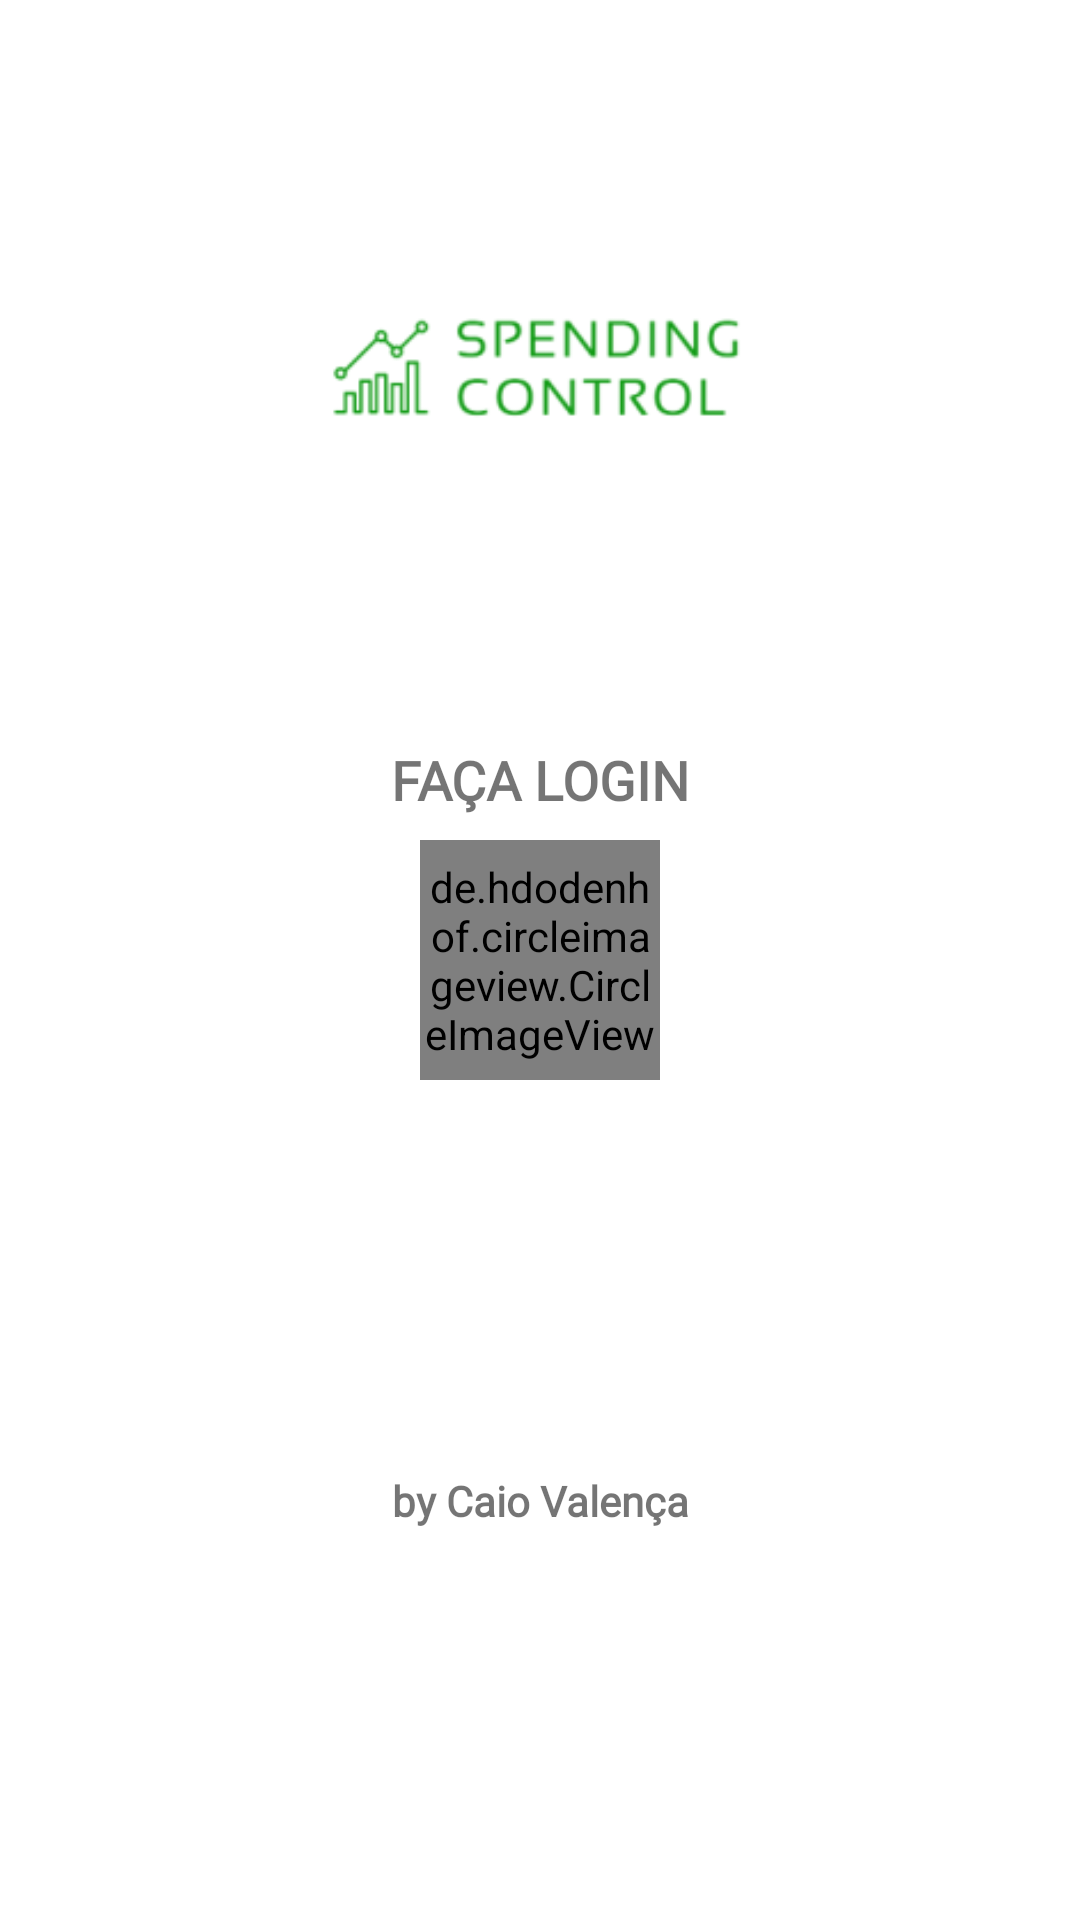

Reconstruct the res/layout file that produces this screen, plus the resources it refers to.
<!-- AndroidManifest.xml: application theme Theme.SpendingControl20 -->
<!-- res/layout/activity_login.xml -->
<?xml version="1.0" encoding="utf-8"?>
<androidx.constraintlayout.widget.ConstraintLayout xmlns:android="http://schemas.android.com/apk/res/android"
    xmlns:app="http://schemas.android.com/apk/res-auto"
    xmlns:tools="http://schemas.android.com/tools"
    android:layout_width="match_parent"
    android:layout_height="match_parent"
    tools:context=".ui.LoginActivity">

    <de.hdodenhof.circleimageview.CircleImageView
        android:id="@+id/google"
        android:layout_width="80dp"
        android:layout_height="80dp"
        android:src="@mipmap/ic_google"
        app:civ_border_color="@color/green"
        app:civ_border_width="2dp"
        app:layout_constraintBottom_toBottomOf="parent"
        app:layout_constraintEnd_toEndOf="parent"
        app:layout_constraintStart_toStartOf="parent"
        app:layout_constraintTop_toTopOf="parent" />

    <TextView
        android:id="@+id/textView"
        android:layout_width="wrap_content"
        android:layout_height="wrap_content"
        android:layout_marginBottom="8dp"
        android:fontFamily="@font/montserrat_medium"
        android:text="FAÇA LOGIN"
        android:textSize="18sp"
        android:textStyle="bold"
        app:layout_constraintBottom_toTopOf="@+id/google"
        app:layout_constraintEnd_toEndOf="parent"
        app:layout_constraintStart_toStartOf="parent" />

    <ImageView
        android:id="@+id/imageView"
        android:layout_width="0dp"
        android:layout_height="0dp"
        app:layout_constraintBottom_toTopOf="@+id/textView"
        app:layout_constraintEnd_toEndOf="parent"
        app:layout_constraintStart_toStartOf="parent"
        app:layout_constraintTop_toTopOf="parent"
        app:srcCompat="@mipmap/logo_foreground" />

    <TextView
        android:id="@+id/textView10"
        android:layout_width="wrap_content"
        android:layout_height="wrap_content"
        android:fontFamily="@font/montserrat_medium"
        android:text="by Caio Valença"
        android:textStyle="bold"
        app:layout_constraintBottom_toBottomOf="parent"
        app:layout_constraintEnd_toEndOf="parent"
        app:layout_constraintStart_toStartOf="parent"
        app:layout_constraintTop_toBottomOf="@+id/google" />

</androidx.constraintlayout.widget.ConstraintLayout>
<!-- resources referenced by this layout -->
<resources>
  <color name="green">#369E63</color>
  <!-- mipmap ic_google: png bitmap (mipmap-hdpi, 2681 bytes) -->
  <!-- mipmap logo_foreground: png bitmap (mipmap-hdpi, 2687 bytes) -->
  <style name="Theme.SpendingControl20" parent="Theme.MaterialComponents.DayNight.DarkActionBar">
          
          <item name="colorPrimary">@color/yellow</item>
          <item name="colorPrimaryVariant">@color/purple_700</item>
          <item name="colorOnPrimary">@color/white</item>
          
          <item name="colorSecondary">@color/white</item>
          <item name="colorSecondaryVariant">@color/white</item>
          <item name="colorOnSecondary">@color/black</item>
          <item name="windowActionBar">false</item>
          <item name="windowNoTitle">true</item>
  
          
  
          
  
      </style>
  <color name="yellow">#BDCC1D</color>
  <color name="purple_700">#FF3700B3</color>
  <color name="white">#FFFFFFFF</color>
  <color name="black">#FFFFFFFF</color>
</resources>
